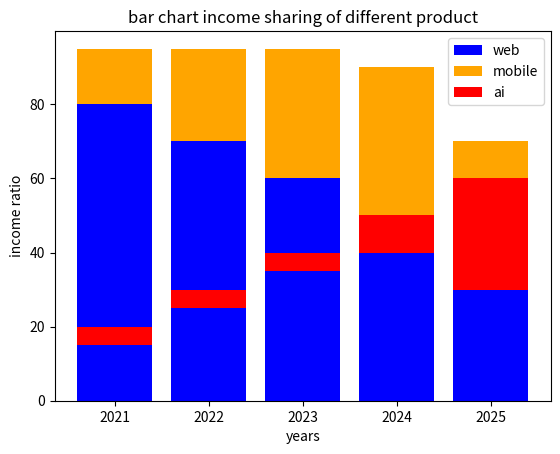

Reproduce this figure in Python.
from matplotlib import pyplot as plt 
import numpy as np 

years = list(range(2021,2026))
print(years)
web = [80,70,60,50,40]
mobile = [15,25,35,40,30]
ai = [5,5,5,10,30]

plt.bar(years,web,color='blue',label='web',bottom=None)
plt.bar(years,mobile,color='orange',label='mobile',bottom=web)
plt.bar(years,ai,color='red',label='ai',bottom=mobile)
plt.title("bar chart income sharing of different product")
plt.xlabel("years")
plt.ylabel("income ratio")
plt.legend()
plt.show()
